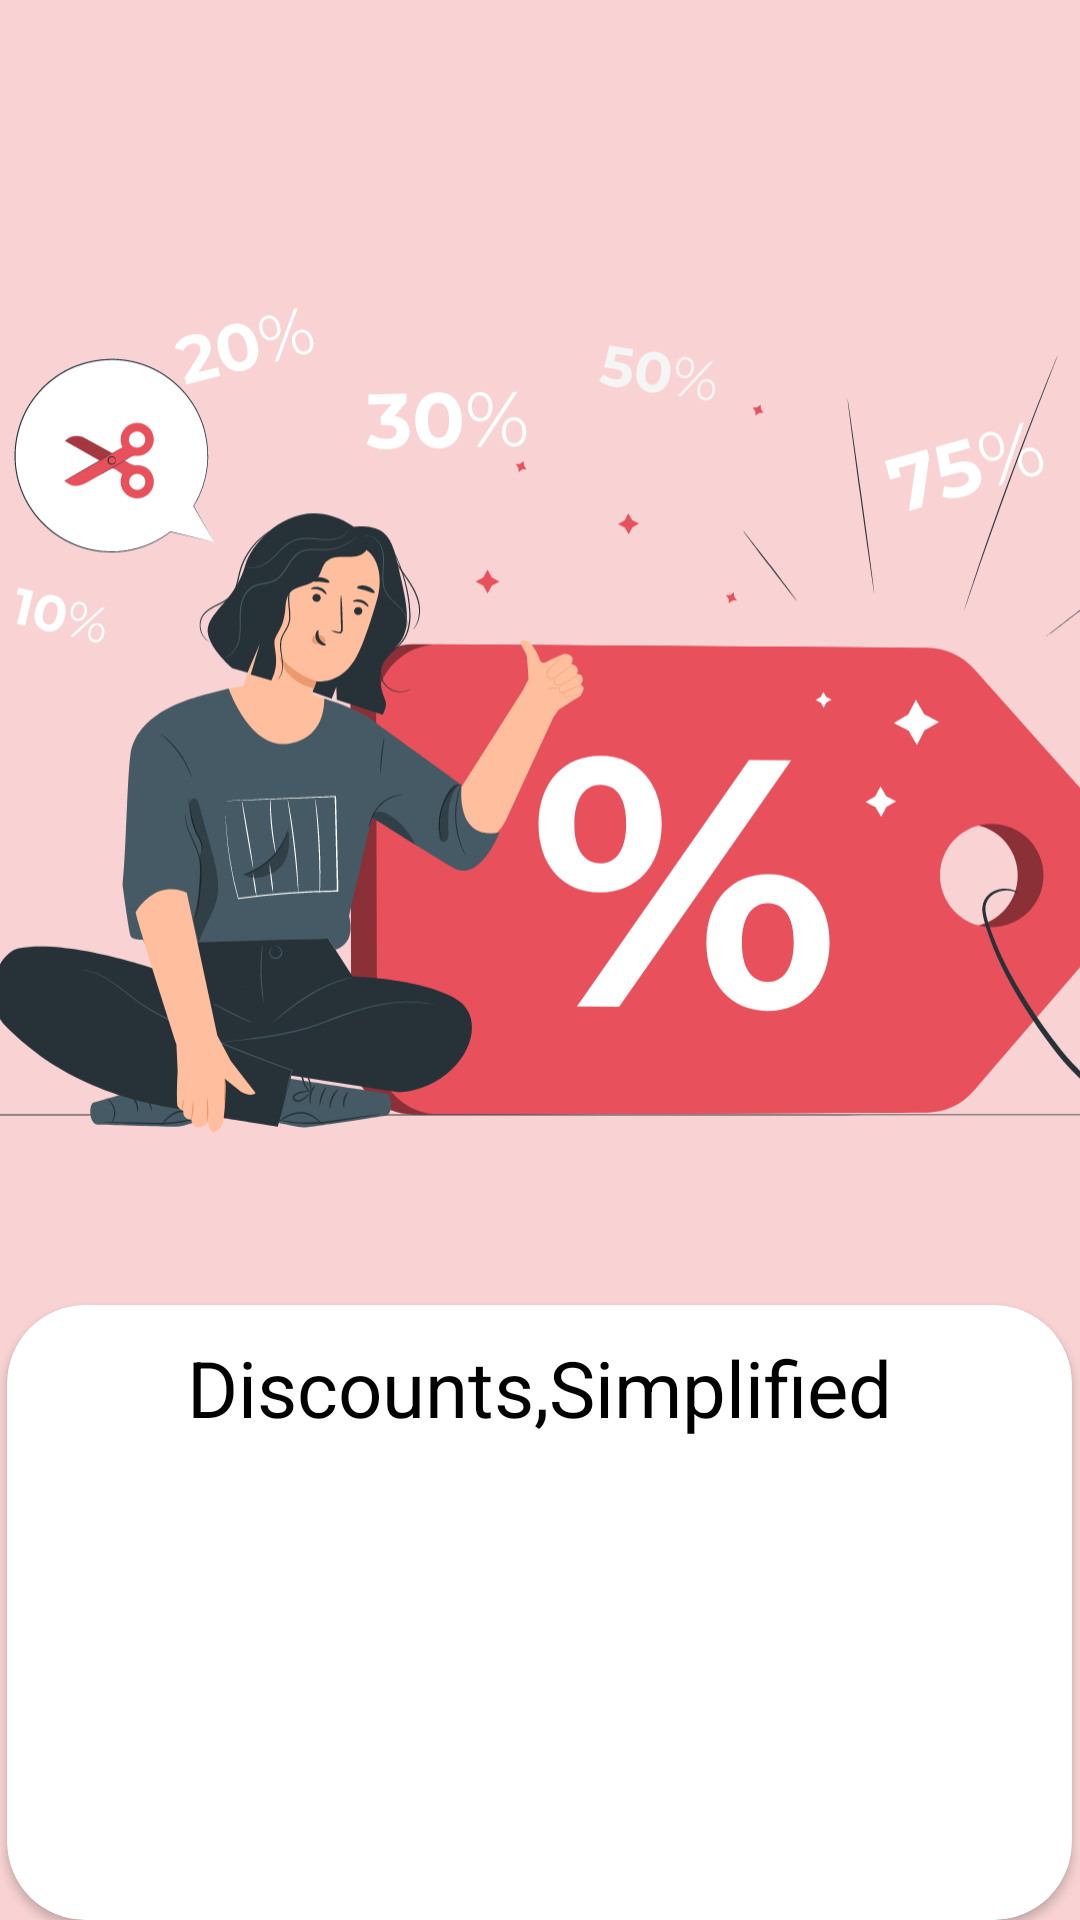

Layout XML and referenced resources for this Android screen:
<!-- AndroidManifest.xml: application theme Theme.DevCreateProject -->
<!-- res/layout/corausal1.xml -->
<?xml version="1.0" encoding="utf-8"?>
<RelativeLayout xmlns:android="http://schemas.android.com/apk/res/android"
    android:layout_width="match_parent"
    android:layout_height="match_parent"
    xmlns:app="http://schemas.android.com/apk/res-auto"
    xmlns:tools="http://schemas.android.com/tools"
    android:background="#F9D3D3">


    <ImageView
        android:id="@+id/asset1"
        android:layout_width="match_parent"
        android:layout_height="400dp"
        android:layout_centerHorizontal="true"
        android:paddingTop="80dp"
        android:src="@drawable/ic_asset_1_1" />

    <androidx.cardview.widget.CardView
        android:layout_width="355dp"
        android:layout_height="wrap_content"
        android:layout_centerHorizontal="true"
        android:layout_marginTop="435dp"
        android:paddingLeft="20dp"
        android:paddingRight="20dp"
        app:cardCornerRadius="26dp" >
        <RelativeLayout
            android:layout_width="match_parent"
            android:layout_height="match_parent">

            <TextView
                android:id="@+id/txt1"
                android:paddingTop="10dp"
                android:layout_width="wrap_content"
                android:layout_height="wrap_content"
                android:layout_centerHorizontal="true"
                android:text="Discounts,Simplified"
                android:textSize="26dp"
                android:textColor="@color/black"
                />

            <TextView
                android:id="@+id/txt2"
                android:layout_width="335dp"
                android:layout_height="87dp"
                android:layout_below="@+id/txt1"
                android:layout_centerHorizontal="true"
                android:layout_marginTop="25dp"
                android:text=" "
                android:textAlignment="center"
                android:textColor="@color/black" />

            <ImageView
                android:id="@+id/img1"
                android:layout_width="30dp"
                android:layout_height="15dp"
                android:layout_below="@id/txt2"
                android:layout_centerHorizontal="true"
                android:layout_marginTop="25dp"
                android:paddingTop="5dp"
                android:paddingBottom="5dp"
                android:src="@drawable/ic_group_6930" />

            <TextView
                android:id="@+id/next_1"
                android:layout_width="280dp"
                android:layout_height="wrap_content"
                android:layout_below="@id/img1"
                android:layout_centerHorizontal="true"
                android:layout_marginTop="20dp"
                android:layout_marginBottom="20dp"
                android:background="@drawable/shape"
                android:padding="8dp"
                android:text="Get Started"
                android:textAlignment="center"
                android:textColor="@color/white"
                android:textSize="20dp" />
        </RelativeLayout>
    </androidx.cardview.widget.CardView>


</RelativeLayout>
<!-- resources referenced by this layout -->
<resources>
  <!-- drawable ic_asset_1_1: vector/xml drawable (drawable, 72004 chars, omitted) -->
  <!-- drawable shape (drawable) -->
  <?xml version="1.0" encoding="utf-8"?>
  <shape xmlns:android="http://schemas.android.com/apk/res/android"  >
  
      <corners android:radius="20dp" />
      <padding android:top="10dp"
          android:bottom="10dp"
          android:right="10dp"
          android:left="10dp"/>
      <solid android:color="#FF4E5A"/>
  </shape>
  <style name="Theme.DevCreateProject" parent="Theme.MaterialComponents.DayNight.DarkActionBar">
          
          <item name="colorPrimary">@color/purple_500</item>
          <item name="colorPrimaryVariant">@color/purple_700</item>
          <item name="colorOnPrimary">@color/white</item>
          
          <item name="colorSecondary">@color/teal_200</item>
          <item name="colorSecondaryVariant">@color/teal_700</item>
          <item name="colorOnSecondary">@color/black</item>
          
          <item name="android:statusBarColor" tools:targetApi="l">?attr/colorPrimaryVariant</item>
          
      </style>
  <!-- not gathered from this repository: default colours our renderer supplied (Android Studio template values) -->
  <color name="purple_500">#FF6200EE</color>
  <color name="purple_700">#FF3700B3</color>
  <color name="teal_200">#FF03DAC5</color>
  <color name="teal_700">#FF018786</color>
  <color name="black">#FF000000</color>
  <color name="white">#FFFFFFFF</color>
</resources>
